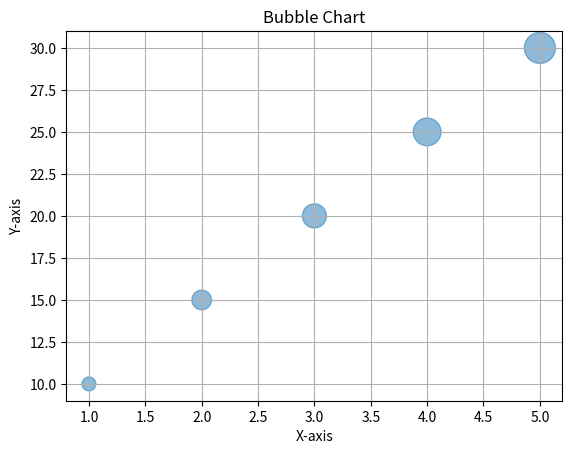

Here is the Python script that generated this plot:
import matplotlib.pyplot as plt

# Sample dataset
x = [1, 2, 3, 4, 5]  # x-values
y = [10, 15, 20, 25, 30]  # y-values
sizes = [100, 200, 300, 400, 500]  # Bubble sizes

# Plotting the bubble chart
plt.scatter(x, y, s=sizes, alpha=0.5)

# Customizing the plot
plt.title('Bubble Chart')
plt.xlabel('X-axis')
plt.ylabel('Y-axis')
plt.grid(True)

# Showing the plot
plt.show()
